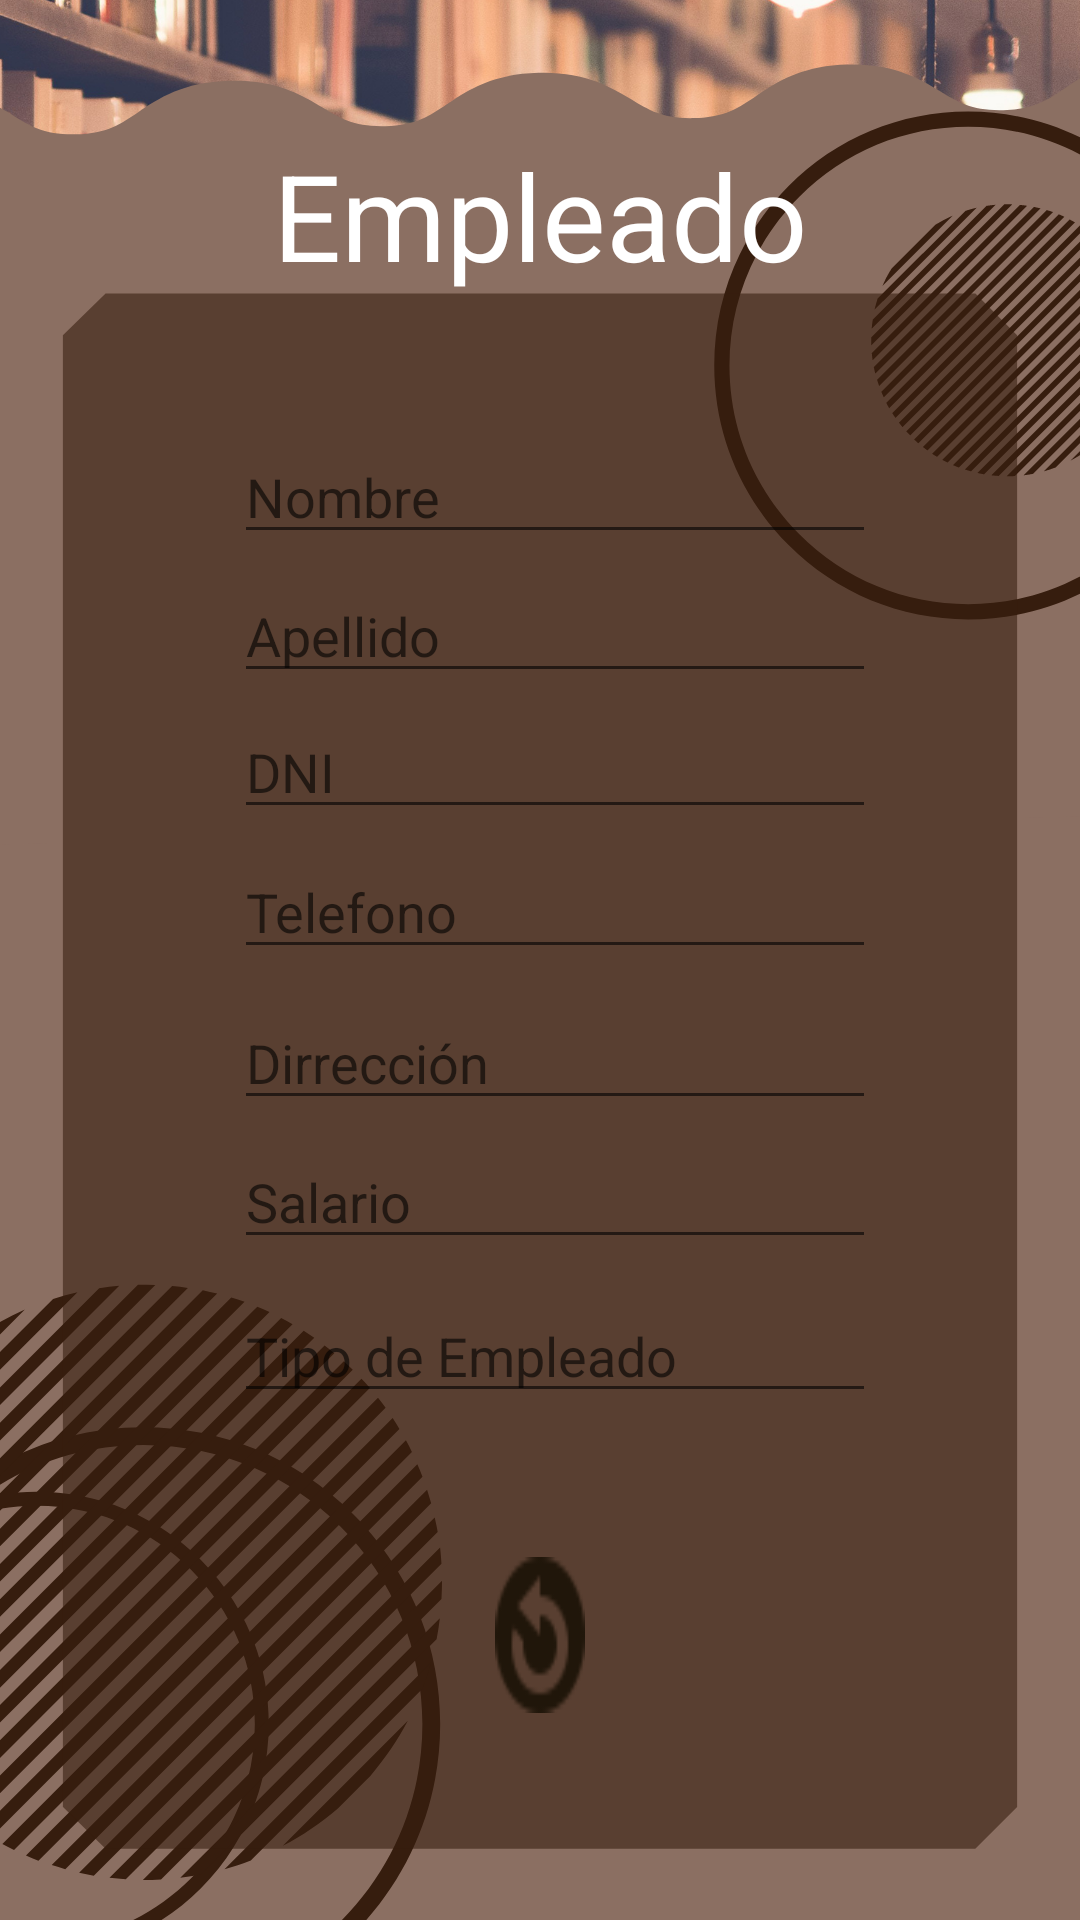

The Android layout XML behind this screen, and the referenced resources:
<!-- AndroidManifest.xml: application theme Theme.PDM_2021_II_P3_PROYECTO3 -->
<!-- res/layout/activity_abogado.xml -->
<?xml version="1.0" encoding="utf-8"?>
<androidx.constraintlayout.widget.ConstraintLayout xmlns:android="http://schemas.android.com/apk/res/android"
    xmlns:app="http://schemas.android.com/apk/res-auto"
    xmlns:tools="http://schemas.android.com/tools"
    android:layout_width="match_parent"
    android:layout_height="match_parent"
    android:background="@drawable/fondo4"
    android:textAlignment="center"
    tools:context=".AbogadoActivity">

    <TextView
        android:id="@+id/txv"
        android:layout_width="wrap_content"
        android:layout_height="wrap_content"
        android:layout_marginTop="45dp"
        android:layout_marginBottom="48dp"
        android:text="Empleado"
        android:textColor="@color/white"
        android:textSize="40dp"
        android:textStyle="normal"
        app:layout_constraintBottom_toTopOf="@+id/editTextTextPersonName6"
        app:layout_constraintEnd_toEndOf="parent"
        app:layout_constraintStart_toStartOf="parent"
        app:layout_constraintTop_toTopOf="parent" />

    <EditText
        android:id="@+id/editTextTextPersonName6"
        android:layout_width="0dp"
        android:layout_height="0dp"
        android:layout_marginBottom="8dp"
        android:ems="10"
        android:hint="Nombre"
        android:inputType="textPersonName"
        android:textColor="@color/white"
        app:layout_constraintBottom_toTopOf="@+id/txt_FechaInicial"
        app:layout_constraintEnd_toEndOf="@+id/txt_FechaInicial"
        app:layout_constraintStart_toStartOf="@+id/txt_FechaInicial"
        app:layout_constraintTop_toBottomOf="@+id/txv" />

    <EditText
        android:id="@+id/txt_FechaInicial"
        android:layout_width="0dp"
        android:layout_height="0dp"
        android:layout_marginBottom="7dp"
        android:ems="10"
        android:hint="Apellido"
        android:inputType="textPersonName"
        android:textColor="@color/white"
        app:layout_constraintBottom_toTopOf="@+id/txt_Fechainicial"
        app:layout_constraintEnd_toEndOf="@+id/txt_Fechainicial"
        app:layout_constraintStart_toStartOf="@+id/txt_Fechainicial"
        app:layout_constraintTop_toBottomOf="@+id/editTextTextPersonName6" />

    <EditText
        android:id="@+id/editTextTextPersonName13"
        android:layout_width="0dp"
        android:layout_height="0dp"
        android:layout_marginBottom="169dp"
        android:ems="10"
        android:hint="Tipo de Empleado
"
        android:inputType="textPersonName"
        android:textColor="@color/white"
        app:layout_constraintBottom_toBottomOf="parent"
        app:layout_constraintEnd_toEndOf="@+id/button7"
        app:layout_constraintStart_toStartOf="@+id/btn_GuardarPH"
        app:layout_constraintTop_toBottomOf="@+id/editTextTextPersonName12" />

    <EditText
        android:id="@+id/editTextTextPersonName12"
        android:layout_width="0dp"
        android:layout_height="0dp"
        android:layout_marginBottom="13dp"
        android:ems="10"
        android:hint="Salario"
        android:inputType="textPersonName"
        android:textColor="@color/white"
        app:layout_constraintBottom_toTopOf="@+id/editTextTextPersonName13"
        app:layout_constraintEnd_toEndOf="@+id/editTextTextPersonName13"
        app:layout_constraintStart_toStartOf="@+id/editTextTextPersonName13"
        app:layout_constraintTop_toBottomOf="@+id/editTextTextPersonName9" />

    <EditText
        android:id="@+id/editTextTextPersonName9"
        android:layout_width="0dp"
        android:layout_height="0dp"
        android:layout_marginBottom="8dp"
        android:ems="10"
        android:hint="Dirrección"
        android:inputType="textPersonName"
        android:textColor="@color/white"
        app:layout_constraintBottom_toTopOf="@+id/editTextTextPersonName12"
        app:layout_constraintEnd_toEndOf="@+id/editTextTextPersonName12"
        app:layout_constraintStart_toStartOf="@+id/editTextTextPersonName12"
        app:layout_constraintTop_toBottomOf="@+id/txt_Precio" />

    <EditText
        android:id="@+id/txt_Precio"
        android:layout_width="0dp"
        android:layout_height="0dp"
        android:layout_marginBottom="12dp"
        android:ems="10"
        android:hint="Telefono"
        android:inputType="textPersonName"
        android:textColor="@color/white"
        app:layout_constraintBottom_toTopOf="@+id/editTextTextPersonName9"
        app:layout_constraintEnd_toEndOf="@+id/editTextTextPersonName9"
        app:layout_constraintStart_toStartOf="@+id/editTextTextPersonName9"
        app:layout_constraintTop_toBottomOf="@+id/txt_Fechainicial" />

    <EditText
        android:id="@+id/txt_Fechainicial"
        android:layout_width="0dp"
        android:layout_height="0dp"
        android:layout_marginBottom="8dp"
        android:ems="10"
        android:hint="DNI"
        android:inputType="textPersonName"
        android:textColor="@color/white"
        app:layout_constraintBottom_toTopOf="@+id/txt_Precio"
        app:layout_constraintEnd_toEndOf="@+id/txt_Precio"
        app:layout_constraintStart_toStartOf="@+id/txt_Precio"
        app:layout_constraintTop_toBottomOf="@+id/txt_FechaInicial" />

    <Button
        android:id="@+id/button8"
        android:layout_width="0dp"
        android:layout_height="52dp"
        android:layout_marginTop="48dp"
        android:layout_marginEnd="67dp"
        android:background="@drawable/actualizar"
        android:backgroundTint="@color/purple_700"
        app:layout_constraintEnd_toStartOf="@+id/button7"
        app:layout_constraintStart_toEndOf="@+id/btn_GuardarPH"
        app:layout_constraintTop_toBottomOf="@+id/editTextTextPersonName13" />

    <Button
        android:id="@+id/button7"
        android:layout_width="0dp"
        android:layout_height="48dp"
        android:layout_marginTop="48dp"
        android:layout_marginEnd="68dp"
        android:background="@drawable/eliminar"
        android:backgroundTint="@color/purple_700"
        app:layout_constraintEnd_toEndOf="parent"
        app:layout_constraintStart_toEndOf="@+id/button8"
        app:layout_constraintTop_toBottomOf="@+id/editTextTextPersonName13" />

    <Button
        android:id="@+id/btn_GuardarPH"
        android:layout_width="0dp"
        android:layout_height="52dp"
        android:layout_marginStart="78dp"
        android:layout_marginTop="48dp"
        android:layout_marginEnd="57dp"
        android:background="@drawable/guardar"
        android:backgroundTint="@color/purple_700"
        app:layout_constraintEnd_toStartOf="@+id/button8"
        app:layout_constraintStart_toStartOf="parent"
        app:layout_constraintTop_toBottomOf="@+id/editTextTextPersonName13" />

</androidx.constraintlayout.widget.ConstraintLayout>
<!-- resources referenced by this layout -->
<resources>
  <color name="purple_700">#20160A</color>
  <color name="white">#FFFFFFFF</color>
  <!-- drawable actualizar: png bitmap (drawable, 773 bytes) -->
  <!-- drawable fondo4: png bitmap (drawable, 248507 bytes) -->
  <style name="Theme.PDM_2021_II_P3_PROYECTO3" parent="Theme.MaterialComponents.DayNight.DarkActionBar">
          
          <item name="colorPrimary">@color/purple_500</item>
          <item name="colorPrimaryVariant">@color/purple_700</item>
          <item name="colorOnPrimary">@color/white</item>
          
          <item name="colorSecondary">@color/teal_200</item>
          <item name="colorSecondaryVariant">@color/teal_700</item>
          <item name="colorOnSecondary">@color/black</item>
          
          <item name="android:statusBarColor" tools:targetApi="l">?attr/colorPrimaryVariant</item>
          
      </style>
  <color name="purple_500">#000000</color>
  <color name="teal_200">#D36C35</color>
  <color name="teal_700">#876601</color>
  <color name="black">#FF000000</color>
</resources>
